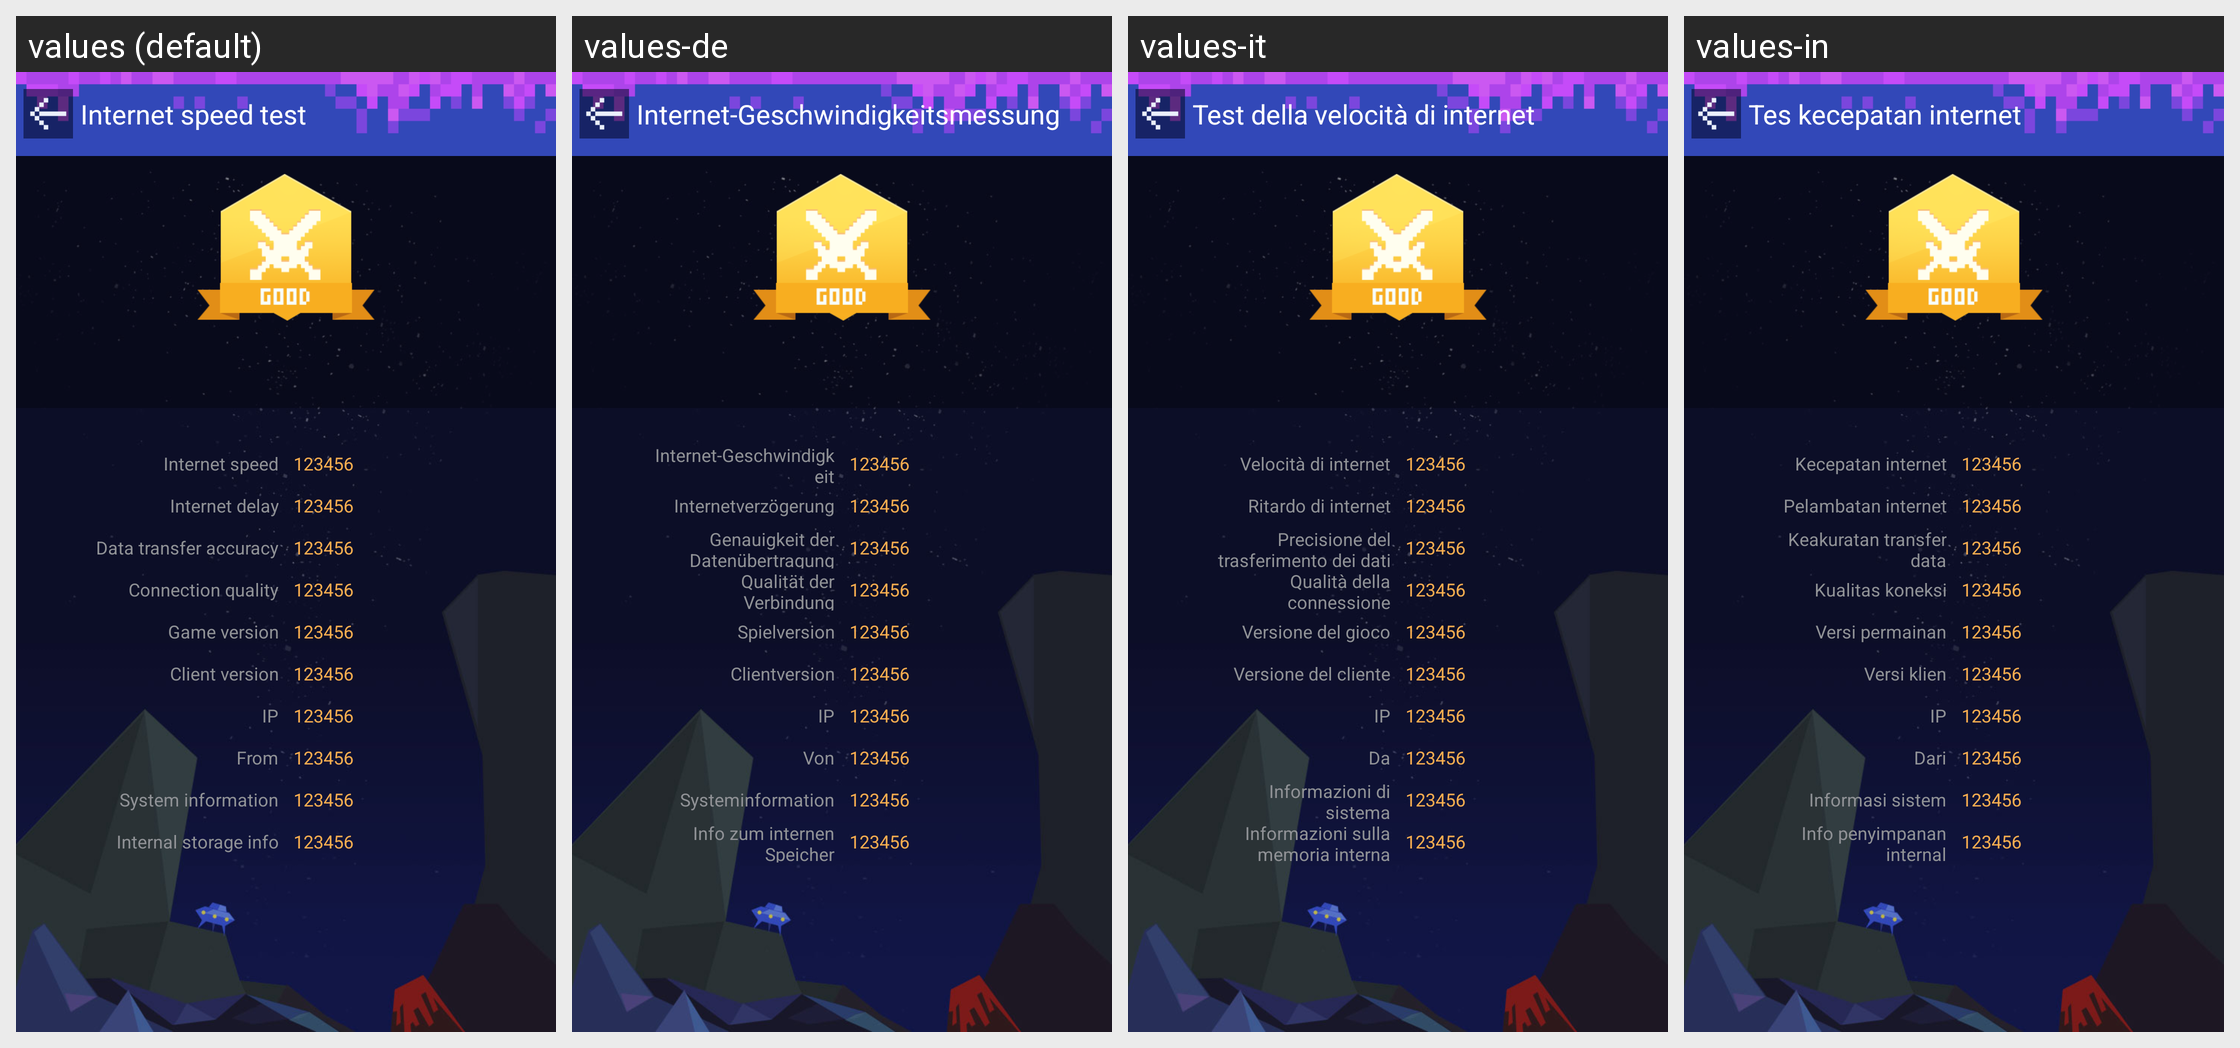

The same Android screen rendered under several of its app's locales, left to right. List the strings drawn on it with the default value and each locale's translation.
Android screen res/layout/activity_speed_test_result.xml rendered under 4 locales, left to right: values (default), values-de, values-it, values-in. Device: Nexus 5 (rendered at 1080×1920; each locale shown at half size, 540×960, under a caption strip naming it); theme AppTheme.
Other locales in the repository, not shown: values-af, values-ar, values-bg, values-bn, values-ca, values-cs, values-da, values-el, values-en, values-en-rGB, values-es, values-fa, values-fi, values-fr, values-gu, values-hi, values-hr, values-hu, values-iw, values-ja, values-kn, values-ko, values-mr, values-ms, values-nb, values-nl, values-pa, values-pl, values-pt, values-pt-rPT, values-ro, values-ru, values-sk, values-sr, values-sv, values-sw, values-ta, values-th, values-tl, values-tr, values-uk, values-ur, values-vi, values-zh, values-zh-rCN, values-zh-rHK, values-zh-rTW.
Strings drawn on this screen, with the default value and each locale's value (text and hints the layout hard-codes, and strings that could not be matched under every locale, appear in the picture but are not listed):

net_speed_text
  values: Internet speed test
  values-de: Internet-Geschwindigkeitsmessung
  values-it: Test della velocità di internet
  values-in: Tes kecepatan internet

speed
  values: Internet speed
  values-de: Internet-Geschwindigkeit
  values-it: Velocità di internet
  values-in: Kecepatan internet

delay
  values: Internet delay
  values-de: Internetverzögerung
  values-it: Ritardo di internet
  values-in: Pelambatan internet

packet_loss
  values: Data transfer accuracy
  values-de: Genauigkeit der Datenübertragung
  values-it: Precisione del trasferimento dei dati
  values-in: Keakuratan transfer data

connect_quality
  values: Connection quality
  values-de: Qualität der Verbindung
  values-it: Qualità della connessione
  values-in: Kualitas koneksi

game_ver
  values: Game version
  values-de: Spielversion
  values-it: Versione del gioco
  values-in: Versi permainan

app_ver
  values: Client version
  values-de: Clientversion
  values-it: Versione del cliente
  values-in: Versi klien

ip
  values: IP
  values-de: IP
  values-it: IP
  values-in: IP

from
  values: From
  values-de: Von
  values-it: Da
  values-in: Dari

sys_info
  values: System information
  values-de: Systeminformation
  values-it: Informazioni di sistema
  values-in: Informasi sistem

ram_info
  values: Internal storage info
  values-de: Info zum internen Speicher
  values-it: Informazioni sulla memoria interna
  values-in: Info penyimpanan internal
